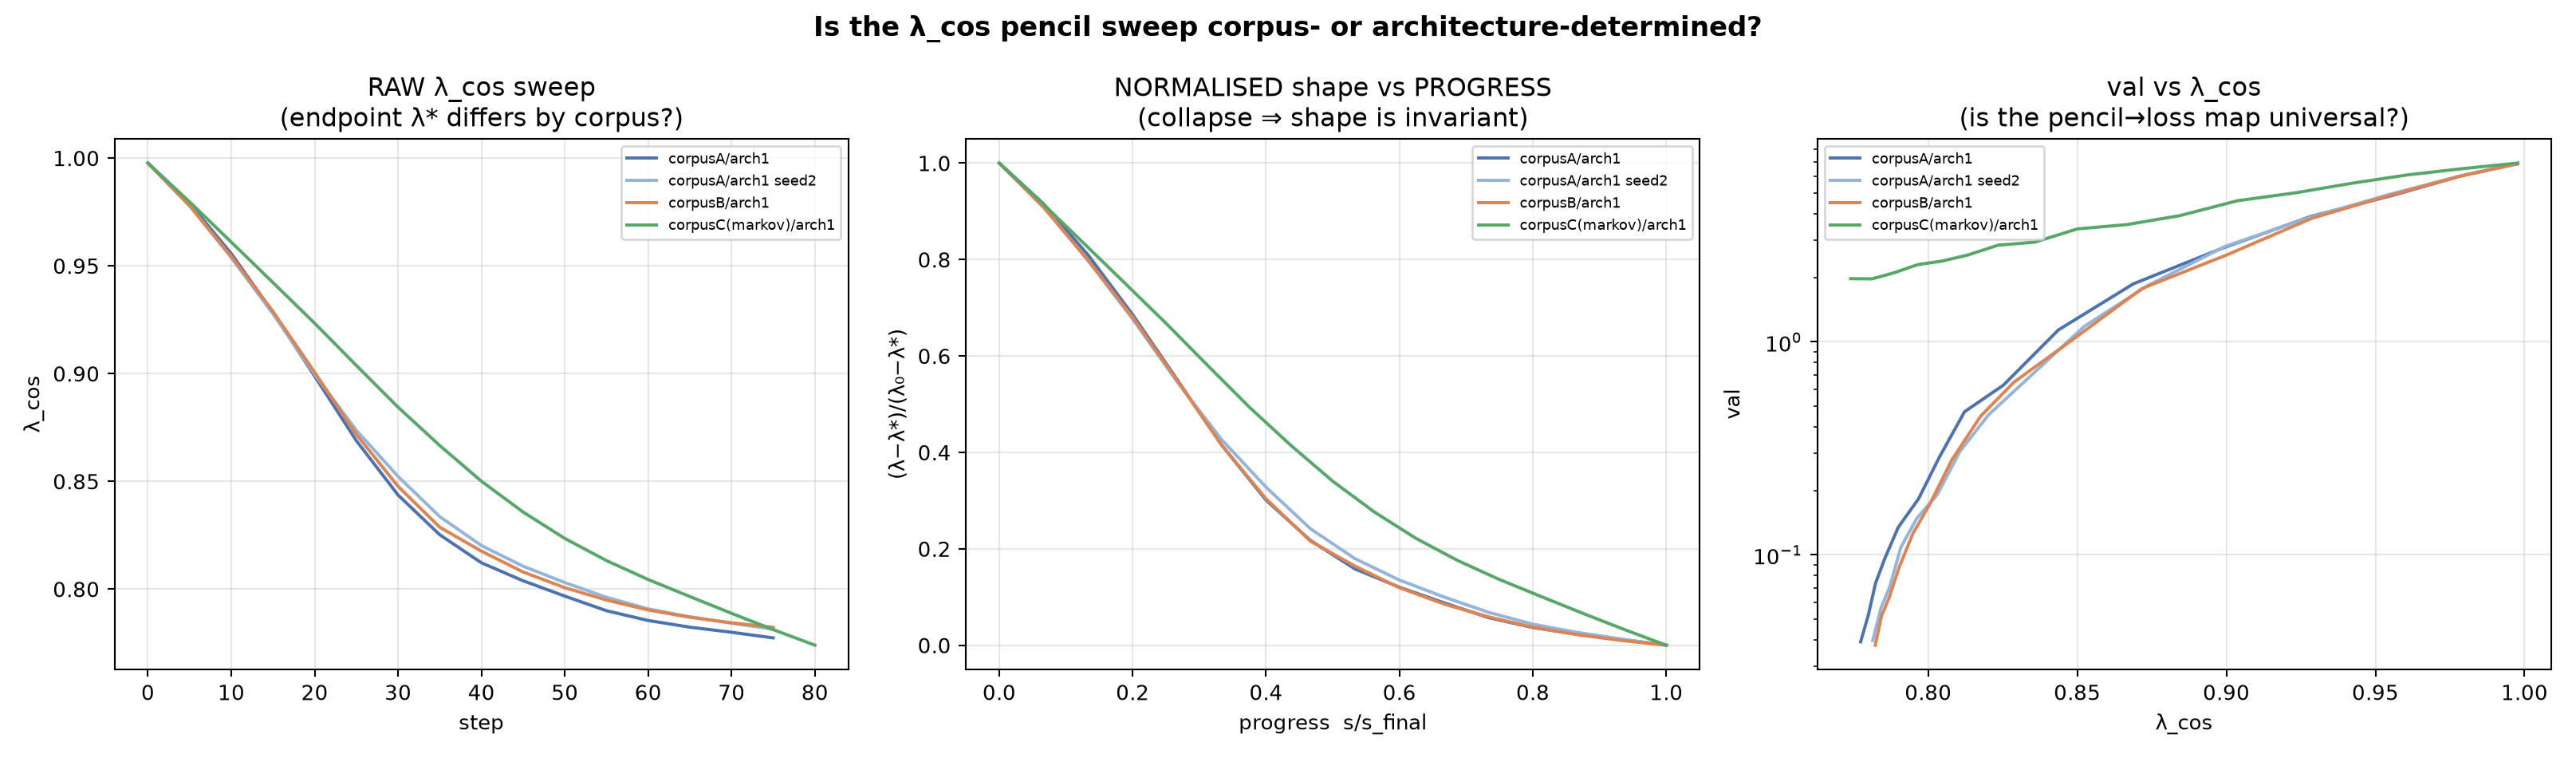

Values plotted in this chart, from the file beside it:
run, step, progress, lambda_cos, lambda_norm, val, tau, E
corpusA/arch1, 0, 0.00000, 0.9977, 1, 6.866, 0.0816, 43.06
corpusA/arch1, 5, 0.06667, 0.979, 0.9152, 6.03, 0.0980, 43.24
corpusA/arch1, 10, 0.1333, 0.9556, 0.8092, 4.869, 0.1067, 43.23
corpusA/arch1, 15, 0.2, 0.9284, 0.6856, 3.883, 0.1437, 43.14
corpusA/arch1, 20, 0.2667, 0.8988, 0.5511, 2.757, 0.1939, 43.07
corpusA/arch1, 25, 0.3333, 0.8689, 0.4153, 1.874, 0.2358, 43.08
corpusA/arch1, 30, 0.4, 0.8437, 0.301, 1.137, 0.2946, 43.13
corpusA/arch1, 35, 0.4667, 0.8252, 0.2172, 0.6258, 0.3254, 43.18
corpusA/arch1, 40, 0.5333, 0.8122, 0.1582, 0.4699, 0.4254, 43.19
corpusA/arch1, 45, 0.6, 0.8038, 0.1203, 0.2893, 0.4547, 43.22
corpusA/arch1, 50, 0.6667, 0.7967, 0.08802, 0.1831, 0.4643, 43.27
corpusA/arch1, 55, 0.7333, 0.79, 0.05722, 0.1346, 0.5153, 43.28
corpusA/arch1, 60, 0.8, 0.7854, 0.03663, 0.09595, 0.5001, 43.27
corpusA/arch1, 65, 0.8667, 0.7823, 0.02261, 0.07343, 0.6349, 43.27
corpusA/arch1, 70, 0.9333, 0.78, 0.01185, 0.05237, 0.5445, 43.27
corpusA/arch1, 75, 1, 0.7773, 0.00000, 0.03903, 0.4732, 43.28
corpusA/arch1 seed2, 0, 0.00000, 0.9977, 1, 6.9, 0.0823, 43.39
corpusA/arch1 seed2, 5, 0.06667, 0.978, 0.9089, 5.988, 0.0935, 43.11
corpusA/arch1 seed2, 10, 0.1333, 0.9538, 0.7972, 4.888, 0.1056, 43
corpusA/arch1 seed2, 15, 0.2, 0.9277, 0.6764, 3.825, 0.1658, 43.14
corpusA/arch1 seed2, 20, 0.2667, 0.8996, 0.5465, 2.809, 0.2025, 43.22
corpusA/arch1 seed2, 25, 0.3333, 0.8736, 0.4265, 1.838, 0.2285, 43.25
corpusA/arch1 seed2, 30, 0.4, 0.8523, 0.3277, 1.181, 0.2706, 43.15
corpusA/arch1 seed2, 35, 0.4667, 0.8336, 0.2414, 0.6766, 0.3285, 43.21
corpusA/arch1 seed2, 40, 0.5333, 0.8202, 0.1794, 0.4539, 0.3725, 43.24
corpusA/arch1 seed2, 45, 0.6, 0.8106, 0.1351, 0.3056, 0.3699, 43.26
corpusA/arch1 seed2, 50, 0.6667, 0.803, 0.1001, 0.1916, 0.4356, 43.3
corpusA/arch1 seed2, 55, 0.7333, 0.7962, 0.06833, 0.1482, 0.4370, 43.32
corpusA/arch1 seed2, 60, 0.8, 0.7908, 0.04353, 0.1083, 0.4293, 43.31
corpusA/arch1 seed2, 65, 0.8667, 0.7871, 0.02649, 0.07098, 0.4045, 43.3
corpusA/arch1 seed2, 70, 0.9333, 0.7842, 0.01276, 0.05628, 0.4079, 43.29
corpusA/arch1 seed2, 75, 1, 0.7814, 0.00000, 0.03955, 0.4061, 43.3
corpusB/arch1, 0, 0.00000, 0.9977, 1, 6.85, 0.0827, 43.1
corpusB/arch1, 5, 0.06667, 0.9778, 0.9079, 5.973, 0.0914, 42.95
corpusB/arch1, 10, 0.1333, 0.9543, 0.7987, 4.852, 0.1236, 43
corpusB/arch1, 15, 0.2, 0.9288, 0.6803, 3.81, 0.1282, 43.02
corpusB/arch1, 20, 0.2667, 0.9005, 0.5492, 2.574, 0.1958, 43.14
corpusB/arch1, 25, 0.3333, 0.8717, 0.4154, 1.78, 0.3074, 43.26
corpusB/arch1, 30, 0.4, 0.8477, 0.3038, 1.006, 0.2817, 43.25
corpusB/arch1, 35, 0.4667, 0.8287, 0.2157, 0.6458, 0.3928, 43.19
corpusB/arch1, 40, 0.5333, 0.8176, 0.1641, 0.4477, 0.3389, 43.19
corpusB/arch1, 45, 0.6, 0.8079, 0.1192, 0.279, 0.4816, 43.28
corpusB/arch1, 50, 0.6667, 0.8006, 0.08536, 0.1739, 0.3756, 43.35
corpusB/arch1, 55, 0.7333, 0.7949, 0.05881, 0.1263, 0.4201, 43.4
corpusB/arch1, 60, 0.8, 0.7903, 0.03738, 0.08777, 0.4541, 43.44
corpusB/arch1, 65, 0.8667, 0.7869, 0.02175, 0.06311, 0.4684, 43.49
corpusB/arch1, 70, 0.9333, 0.7843, 0.00975, 0.05159, 0.4248, 43.52
corpusB/arch1, 75, 1, 0.7822, 0.00000, 0.03763, 0.4736, 43.54
corpusC(markov)/arch1, 0, 0.00000, 0.9977, 1, 6.91, 0.0867, 43.08
corpusC(markov)/arch1, 5, 0.06250, 0.9797, 0.9195, 6.517, 0.0989, 42.98
corpusC(markov)/arch1, 10, 0.125, 0.961, 0.836, 6.088, 0.1110, 43.42
corpusC(markov)/arch1, 15, 0.1875, 0.9422, 0.7521, 5.56, 0.1425, 43.45
corpusC(markov)/arch1, 20, 0.25, 0.9233, 0.6677, 5.014, 0.1746, 43.3
corpusC(markov)/arch1, 25, 0.3125, 0.9038, 0.5802, 4.601, 0.2505, 43.13
corpusC(markov)/arch1, 30, 0.375, 0.8844, 0.4938, 3.915, 0.2878, 43.06
corpusC(markov)/arch1, 35, 0.4375, 0.8666, 0.4142, 3.553, 0.3102, 42.99
corpusC(markov)/arch1, 40, 0.5, 0.85, 0.3401, 3.392, 0.3324, 42.87
corpusC(markov)/arch1, 45, 0.5625, 0.8357, 0.2762, 2.938, 0.3614, 42.77
corpusC(markov)/arch1, 50, 0.625, 0.8235, 0.2214, 2.845, 0.3868, 42.7
corpusC(markov)/arch1, 55, 0.6875, 0.8132, 0.1755, 2.556, 0.4100, 42.63
... 5 more rows
